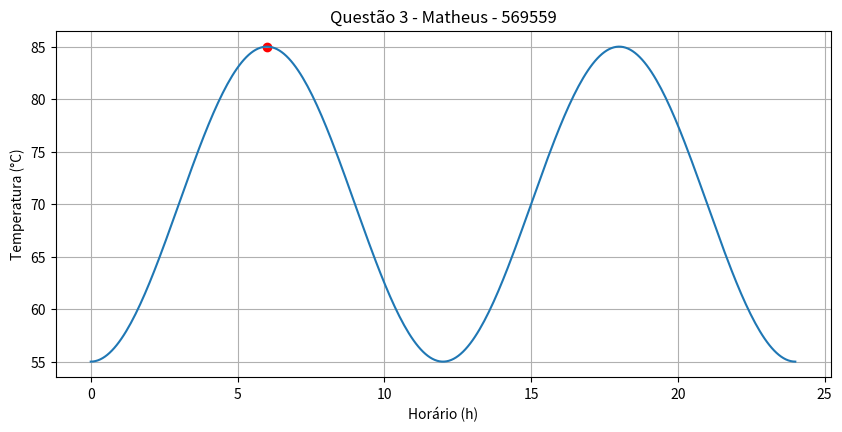

This figure's Python source:
import numpy as np
import matplotlib.pyplot as plt

h = np.linspace(0, 24, 300)
T = 70 + 15*np.sin((np.pi/6)*(h - 3))

h_ponto = 6
T_ponto = 70 + 15*np.sin((np.pi/6)*(h_ponto - 3))

plt.figure(figsize=(10,4.5))
plt.plot(h, T)
plt.scatter([h_ponto], [T_ponto], color='red')
plt.xlabel("Horário (h)")
plt.ylabel("Temperatura (°C)")
plt.title("Questão 3 - Matheus - 569559")
plt.grid(True)
plt.show()
